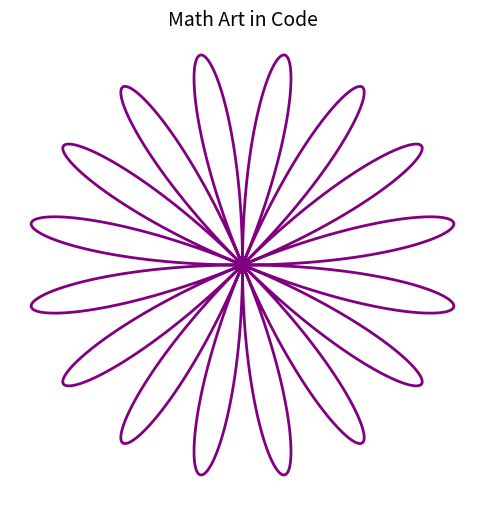

Reproduce this figure in Python.
import matplotlib.pyplot as plt
import numpy as np

k = 8
theta = np.linspace(0, 2*np.pi, 1000)
r = np.sin(k*theta)

x = r * np.cos(theta)
y = r * np.sin(theta)

plt.figure(figsize = (6, 6))
plt.plot(x, y, color = "purple", linewidth = 2)
plt.axis("off")
plt.title("Math Art in Code", fontsize = 14)
plt.savefig("MathArtInCode.png", bbox_inches = 'tight')
plt.show()